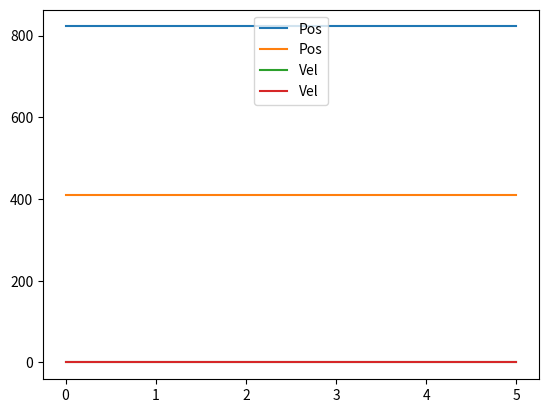

This chart was generated by the following Python code:
# -*- coding: utf-8 -*- 
# from __future__ import print_function
# import pixy
# from ctypes import *
# from pixy import *
import math as ma
import numpy as np

test_data = 68, 150  # test input
# hight = 495-114 #mm

# ball parameter
r_ball = 114.8  # mm

'PIXY Parameter'
# pixy-cam image size in pixy-coordination
delta_X_pixy = 207
delta_Y_pixy = 315
dt = 60 #Hz Abtastfrequenz

# angles
ang_cam_tilt = ma.radians(33)
ang_rev_cam_tilt = ma.radians(90) - ang_cam_tilt
ang_cam_flare_X = ma.radians(47)  # Öffnungswinkel pixy cam
ang_cam_flare_Y = ma.radians(75)
delta_ang_X = ma.radians(47)  # deg
ang_ball_ratio = delta_X_pixy / delta_ang_X

'''PIXY Parameter'''
# pixy-cam position parameter
'vorläufige Parameter!!!'
ang_offset = ma.radians(30)  # 1.0472  # 60 degree
h_cam_offset = 463  # floor to camera-mountings rotation axle
s_cam_offset = 77  # midpoint robot to camera mounting on x axle
r_cam_rot = 55  # radius of camera rotation circle on xy-level

# absolute position of camera on robot
X_cam_pos = 0
Z_cam_pos = 0
# pixy-cam image parameter
Xmin_image_cam = 0
Xmax_image_cam = 0
X_offset_image_cam = 0
Ymin_image_cam = 0
Ymax_image_cam = 0
delta_X_image_cam = 0
delta_Y_image_cam = 0
X_factor_cam = 1
Y_factor_cam = 1
P_ball_X = 0  # mm
P_ball_Y = 0  # mm
V_ball_X = 0
V_ball_Y= 0
P_ball_old = (0.0, 0.0)

# Pixy2 Python SWIG get blocks example 
'''
blocks = BlockArray(100)
frame = 0

class Blocks (Structure):
  _fields_ = [ ("m_signature", c_uint),
    ("m_x", c_uint),
    ("m_y", c_uint),
    ("m_width", c_uint),
    ("m_height", c_uint),
    ("m_angle", c_uint),
    ("m_index", c_uint),
    ("m_age", c_uint) ]

def pixy_start():
  print("Pixy2 Python SWIG Example -- Get Blocks")

  pixy.init ()
  pixy.change_prog ("color_connected_components");

def get_pixy():
  count = pixy.ccc_get_blocks (100, blocks)

  if count > 0:
#   print('frame %3d:' % (frame))
 #  frame = frame + 1
   for index in range (0, count):
	#Anpassung des Pixy-Koordinatensystems an das Roboterkoordinatensystem 
      print("X_raw|Y_raw) ",blocks[index].m_y,blocks[index].m_x)
      X_ball = 103.5 - (blocks[index].m_y) # - 103.5) #*(-1) #Y_pixy_max / 2 
      Y_ball = (blocks[index].m_x - 157.5) #*(-1) #X_pixy_max / 2
      print('(X|Y)=  ',X_ball,'|',Y_ball)
   return X_ball,Y_ball
'''


# pixy-cam position from midpoint robot in relation to tilt angle alpha
def cam_position(alpha, h, s, r):
    return (ma.sin(alpha) * r) + h, (ma.cos(alpha) * r) + s


def image_position(Z_cam, X_cam, gamma, delta_X, delta_Y):
    global Xmin_image_cam  # X_offset_image_cam
    global X_offset_image_cam
    Xmax_image_cam = Z_cam / ma.tan(gamma - (delta_X / 2))
    Xmin_image_cam = Z_cam / ma.tan(gamma + (delta_X / 2))
    # cam_offset in  image on X axle:
    X_offset_image_cam = (Xmax_image_cam + Xmin_image_cam) / 2

    print("Xmax, Xmin: ", Xmax_image_cam, Xmin_image_cam)
    Ymax_image_cam = Xmax_image_cam / ma.tan(delta_Y / 2)
    Ymin_image_cam = Xmin_image_cam / ma.tan(delta_Y / 2)

    return Xmax_image_cam - Xmin_image_cam, Ymax_image_cam - Ymin_image_cam


# configuration of pixy-cam results before working
def cam_config():
    Z_cam_pos, X_cam_pos = cam_position(ang_cam_tilt, h_cam_offset, s_cam_offset, r_cam_rot)
    x, y = image_position(Z_cam_pos, X_cam_pos, ang_rev_cam_tilt, ang_cam_flare_X, ang_cam_flare_Y)
    print("Cam Pos ", Z_cam_pos, X_cam_pos)
    print("Img Pos ", x, y)

    return (x / delta_X_pixy), (y / delta_Y_pixy)


# process new data from pixy-cam
def cam_process(raw_data):
    x, y = raw_data
    # print("Xmin: ", Xmin_image_cam)
    ang_ball = ang_ball_ratio * x
    # X_value = X gemessen + kleinstmöglicher X gemessen Wert + cam vor midpoint robot + bild des balls offset zum midpoint ball
    return (x * X_factor_cam) + X_offset_image_cam + s_cam_offset + (r_ball * ma.cos(ang_ball)), (y * Y_factor_cam)


def offset_start(init_data):
    init_data = []

    print("offset calc start...")
    for count in range(0, 200):
        init_data.append(cam_process(test_data))
    offset = np.array(init_data)
    return np.median(offset, axis=0)


'MAIN'
# Config Parameter
# pixy_start()
X_factor_cam, Y_factor_cam = cam_config()
offset_pixy = offset_start(test_data)
print("offset_pixy: ", offset_pixy)
# Execute:
'DEBUG OUTPUT'
print("Factors: ", X_factor_cam, Y_factor_cam)


def motion_modell(p_old, p_new, dt):
    p_new_X, p_new_Y= p_new
    v_new_X = (p_new_X - p_old[0]) * dt
    v_new_Y = (p_new_Y - p_old[1]) * dt
    return p_new_X, p_new_Y, v_new_X, v_new_Y


Position_Error = []
Vel_Error = []
P_ball_old = offset_start(test_data) #offset wert ist startwert
for i in range(0, 6):  # range(start,end,step)

    P_ball_X, P_ball_Y, V_ball_X, V_ball_Y = motion_modell(P_ball_old, cam_process(test_data), dt)
    P_ball_old = P_ball_X, P_ball_Y
    print("Pos in mm:", P_ball_X, P_ball_Y, "V in mm/s: ", V_ball_X, V_ball_Y)
    P_ball = P_ball_X,P_ball_Y
    Position_Error.append(P_ball)
    V_ball = V_ball_X, V_ball_Y
    Vel_Error.append(V_ball)

import matplotlib.pyplot as plt

plt.plot(range(len(Position_Error)), np.array(Position_Error), label='Pos')
plt.plot(range(len(Vel_Error)), np.array(Vel_Error), label='Vel')
plt.legend()
plt.show()
